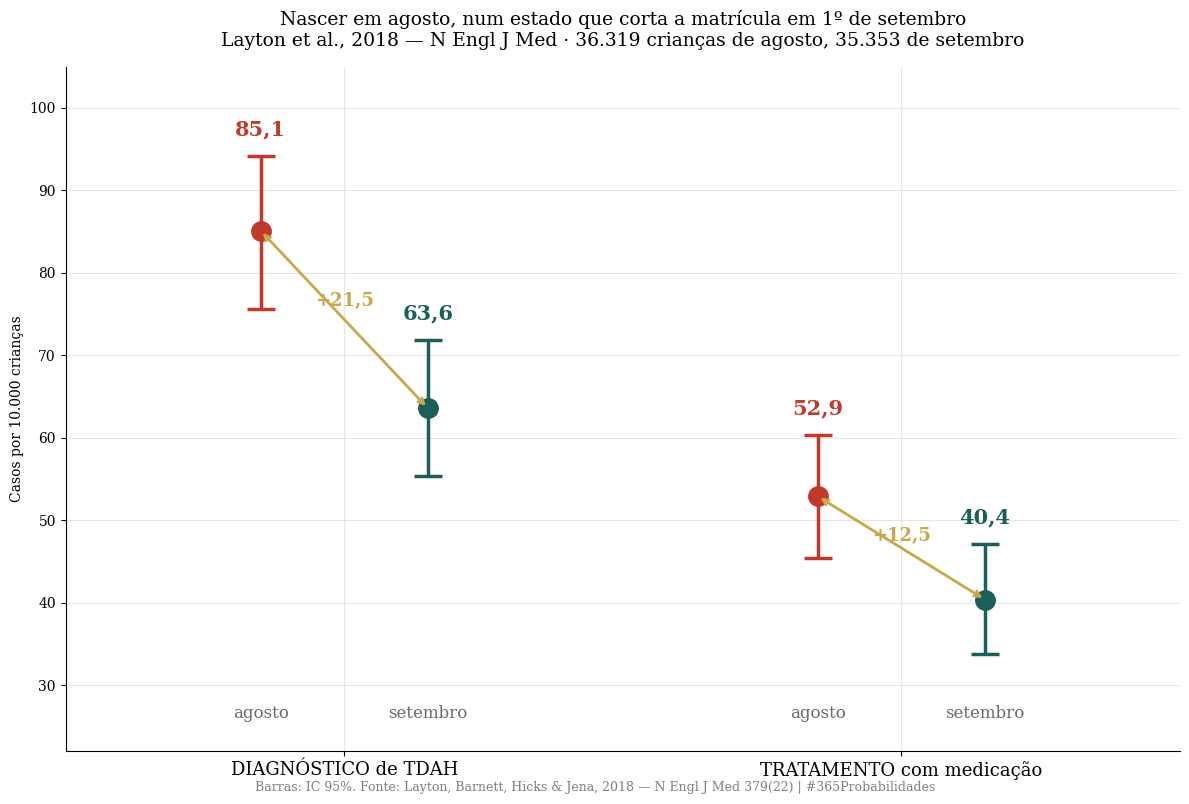
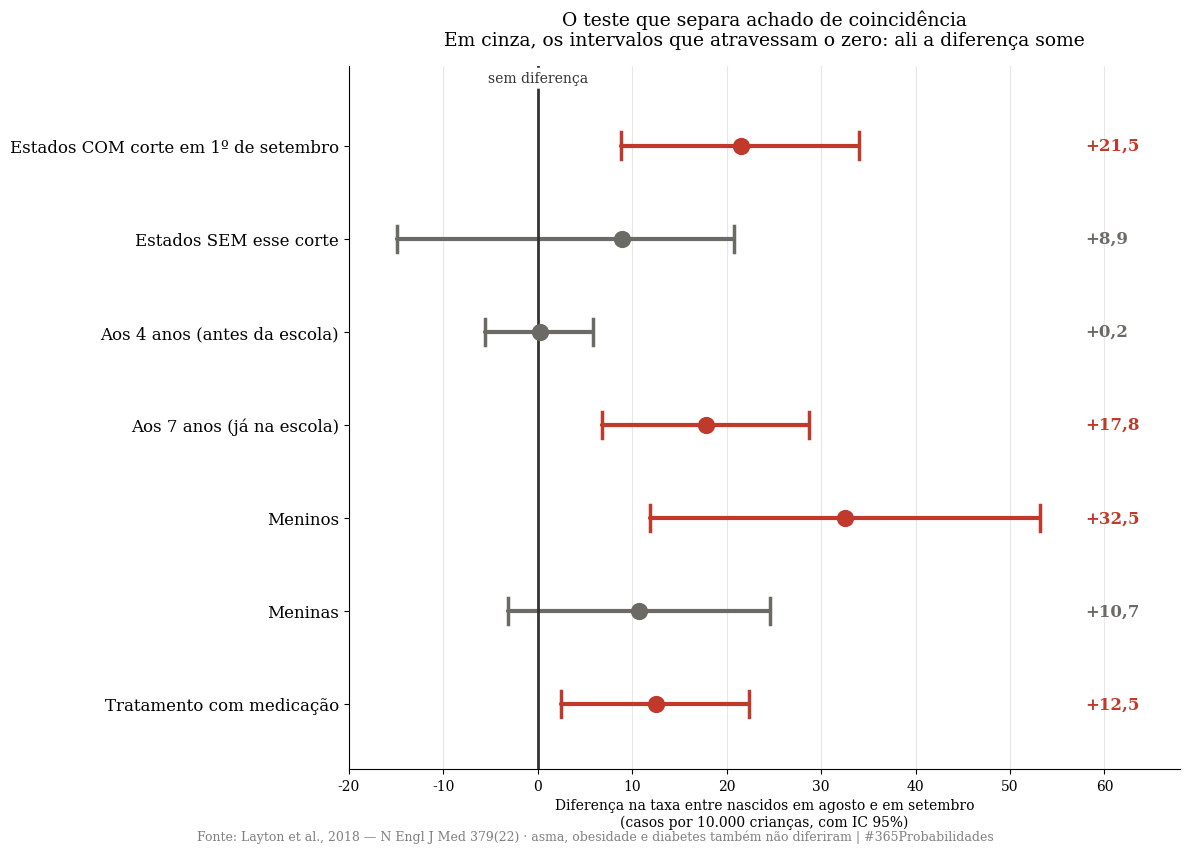
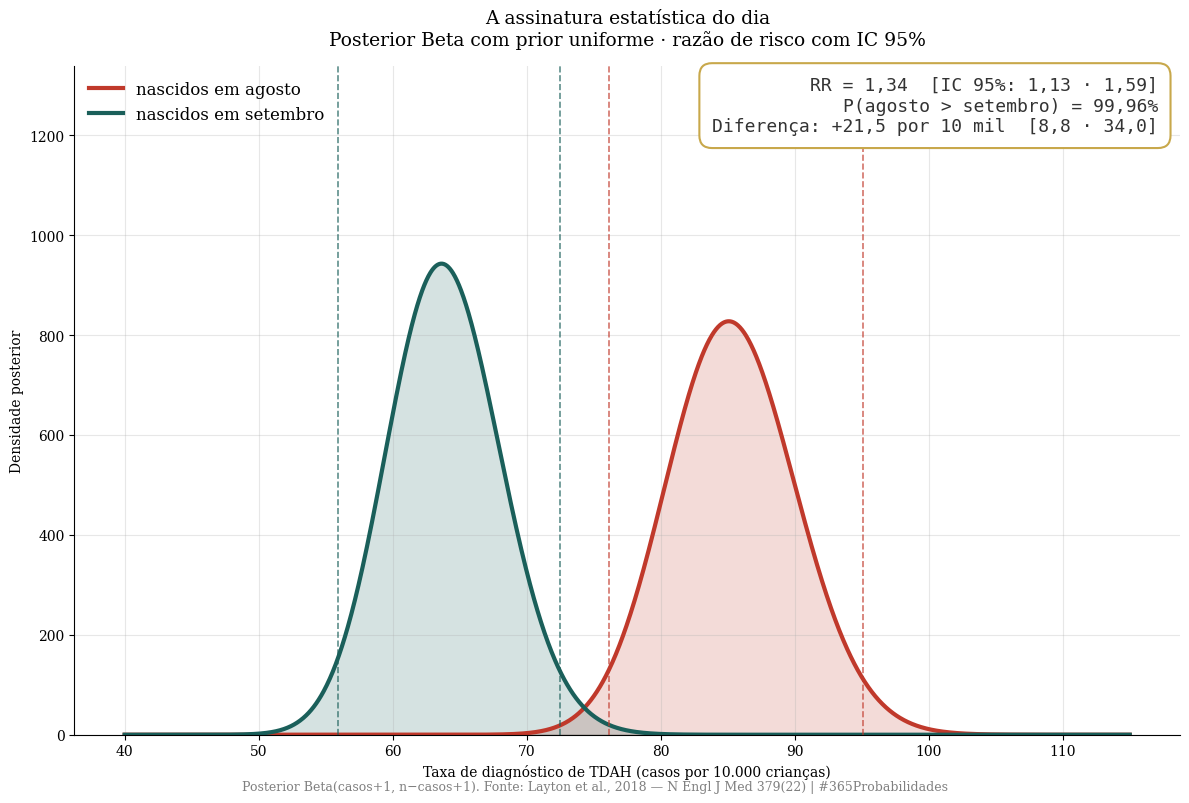

These charts were generated, in order, by the following Python code:
import numpy as np
import matplotlib.pyplot as plt
from scipy import stats

plt.rcParams['font.family'] = 'serif'
plt.rcParams['axes.spines.top'] = False
plt.rcParams['axes.spines.right'] = False
plt.rcParams['axes.grid'] = True
plt.rcParams['grid.alpha'] = 0.3
plt.rcParams['figure.facecolor'] = 'white'
plt.rcParams['axes.facecolor'] = 'white'

np.random.seed(42)

print("✅ Bibliotecas carregadas")


# --- DADOS DA LITERATURA ---
# Layton, Barnett, Hicks & Jena, 2018 — N Engl J Med 379(22):2122-2130
# Todos os valores lidos direto do artigo. Nada reconstruído.

n_total_estudo = 407846        # crianças em todos os estados, nascidas 2007-2009

# Estados COM corte em 1º de setembro — DIAGNÓSTICO
n_agosto = 36319
casos_agosto = 309
taxa_agosto = 85.1             # por 10.000 · IC 95% [75,6 · 94,2]
ic_agosto = (75.6, 94.2)

n_setembro = 35353
casos_setembro = 225
taxa_setembro = 63.6           # por 10.000 · IC 95% [55,4 · 71,9]
ic_setembro = (55.4, 71.9)

dif_diagnostico = 21.5         # por 10.000 · IC 95% [8,8 · 34,0]
ic_dif_diagnostico = (8.8, 34.0)

# Estados COM corte — TRATAMENTO MEDICAMENTOSO
trat_agosto = 52.9             # por 10.000 · IC 95% [45,4 · 60,3] · 192 de 36.319
casos_trat_agosto = 192
ic_trat_agosto = (45.4, 60.3)

trat_setembro = 40.4           # por 10.000 · IC 95% [33,8 · 47,1] · 143 de 35.353
casos_trat_setembro = 143
ic_trat_setembro = (33.8, 47.1)

dif_tratamento = 12.5          # por 10.000 · IC 95% [2,43 · 22,4]
ic_dif_tratamento = (2.43, 22.4)

# --- TESTES DE FALSIFICAÇÃO (o coração do desenho) ---
# 1. Estados SEM o corte de 1º de setembro
dif_sem_corte = 8.9
ic_sem_corte = (-14.9, 20.8)   # atravessa o zero

# 2. Antes e depois de a escola começar
dif_aos_4_anos = 0.2           # antes de qualquer criança estar na escola
ic_aos_4_anos = (-5.6, 5.9)    # atravessa o zero
dif_aos_7_anos = 17.8          # com todos já na escola
ic_aos_7_anos = (6.8, 28.7)

# 3. Estratificação por sexo
dif_meninos = 32.5
ic_meninos = (11.9, 53.2)
dif_meninas = 10.7
ic_meninas = (-3.2, 24.6)      # atravessa o zero

# 4. Doenças que a escola não explica: asma, obesidade e diabetes
#    não diferiram entre nascidos em agosto e em setembro (Fig. S7 do artigo)

# Entre as crianças medicadas
dias_extras_medicacao = 120    # IC 95% [40 · 200]
ic_dias_extras = (40, 200)

# Fator de correção: NÃO se aplica (ver nota metodológica)
aplica_fator_080 = False

print("=" * 70)
print("  DADOS — LAYTON ET AL., 2018 · N Engl J Med · N=407.846")
print("=" * 70)
print(f"\n  ESTADOS COM CORTE EM 1º DE SETEMBRO — DIAGNÓSTICO")
print(f"  → Nascidos em agosto:    {taxa_agosto:.1f} por 10.000  "
      f"[{ic_agosto[0]:.1f} · {ic_agosto[1]:.1f}]   ({casos_agosto} de {n_agosto:,})")
print(f"  → Nascidos em setembro:  {taxa_setembro:.1f} por 10.000  "
      f"[{ic_setembro[0]:.1f} · {ic_setembro[1]:.1f}]   ({casos_setembro} de {n_setembro:,})")
print(f"  → Diferença absoluta:    {dif_diagnostico:.1f} por 10.000  "
      f"[{ic_dif_diagnostico[0]:.1f} · {ic_dif_diagnostico[1]:.1f}]")
print(f"\n  ESTADOS COM CORTE — TRATAMENTO MEDICAMENTOSO")
print(f"  → Nascidos em agosto:    {trat_agosto:.1f} por 10.000  "
      f"[{ic_trat_agosto[0]:.1f} · {ic_trat_agosto[1]:.1f}]")
print(f"  → Nascidos em setembro:  {trat_setembro:.1f} por 10.000  "
      f"[{ic_trat_setembro[0]:.1f} · {ic_trat_setembro[1]:.1f}]")
print(f"  → Diferença absoluta:    {dif_tratamento:.1f} por 10.000  "
      f"[{ic_dif_tratamento[0]:.2f} · {ic_dif_tratamento[1]:.1f}]")
print(f"\n  TESTES DE FALSIFICAÇÃO (diferença por 10.000, IC 95%)")
print(f"  → Estados sem o corte:   {dif_sem_corte:+.1f}  "
      f"[{ic_sem_corte[0]:.1f} · {ic_sem_corte[1]:.1f}]   ← atravessa o zero")
print(f"  → Aos 4 anos:            {dif_aos_4_anos:+.1f}  "
      f"[{ic_aos_4_anos[0]:.1f} · {ic_aos_4_anos[1]:.1f}]   ← atravessa o zero")
print(f"  → Aos 7 anos:            {dif_aos_7_anos:+.1f}  "
      f"[{ic_aos_7_anos[0]:.1f} · {ic_aos_7_anos[1]:.1f}]")
print(f"  → Meninos:               {dif_meninos:+.1f}  "
      f"[{ic_meninos[0]:.1f} · {ic_meninos[1]:.1f}]")
print(f"  → Meninas:               {dif_meninas:+.1f}  "
      f"[{ic_meninas[0]:.1f} · {ic_meninas[1]:.1f}]   ← atravessa o zero")
print(f"\n  → Asma, obesidade e diabetes: sem diferença entre agosto e setembro")
print(f"\n  Fator ×0.80 aplicado:    {'sim' if aplica_fator_080 else 'não'}")
print("=" * 70)


# --- O MODELO ---
# Duas peças: (1) posterior Beta de cada taxa, (2) razão de risco com IC 95%.

# --- (1) BAYESIANO: prior uniforme Beta(1,1), conjugada da binomial ---
# Posterior = Beta(casos + 1, n - casos + 1). O prior é declarado, então o
# rótulo "bayesiano" cabe aqui — ao contrário dos dias de simulação.

post_agosto = stats.beta(casos_agosto + 1, n_agosto - casos_agosto + 1)
post_setembro = stats.beta(casos_setembro + 1, n_setembro - casos_setembro + 1)

ic_post_agosto = np.array(post_agosto.interval(0.95)) * 10000
ic_post_setembro = np.array(post_setembro.interval(0.95)) * 10000
media_post_agosto = post_agosto.mean() * 10000
media_post_setembro = post_setembro.mean() * 10000

# Probabilidade posterior de a taxa de agosto ser maior que a de setembro
amostras = 200000
p_agosto_maior = np.mean(post_agosto.rvs(amostras) > post_setembro.rvs(amostras))

# --- (2) FREQUENTISTA: razão de risco com IC 95% pelo erro-padrão do log ---
rr = (casos_agosto / n_agosto) / (casos_setembro / n_setembro)
se_log_rr = np.sqrt(1/casos_agosto + 1/casos_setembro - 1/n_agosto - 1/n_setembro)
ic_rr = (np.exp(np.log(rr) - 1.96 * se_log_rr),
         np.exp(np.log(rr) + 1.96 * se_log_rr))

rr_tratamento = (casos_trat_agosto / n_agosto) / (casos_trat_setembro / n_setembro)
se_log_rr_t = np.sqrt(1/casos_trat_agosto + 1/casos_trat_setembro
                      - 1/n_agosto - 1/n_setembro)
ic_rr_t = (np.exp(np.log(rr_tratamento) - 1.96 * se_log_rr_t),
           np.exp(np.log(rr_tratamento) + 1.96 * se_log_rr_t))

# --- (3) Tradução para escala de sala de aula ---
# Quantas crianças a mais recebem diagnóstico a cada 10.000 nascidas em agosto
crianca_por_turma = 25
turmas_por_diagnostico_extra = 10000 / dif_diagnostico / crianca_por_turma

print("=" * 70)
print("  MODELO — O CUSTO DE SER O MAIS NOVO DA SALA")
print("=" * 70)
print(f"\n  POSTERIOR BETA (prior uniforme Beta(1,1))")
print(f"  → Agosto:    {media_post_agosto:.1f} por 10.000  "
      f"IC 95% [{ic_post_agosto[0]:.1f} · {ic_post_agosto[1]:.1f}]")
print(f"  → Setembro:  {media_post_setembro:.1f} por 10.000  "
      f"IC 95% [{ic_post_setembro[0]:.1f} · {ic_post_setembro[1]:.1f}]")
print(f"  → P(taxa de agosto > taxa de setembro) = {p_agosto_maior*100:.2f}%")
print(f"\n  RAZÃO DE RISCO (IC 95% pelo erro-padrão do log)")
print(f"  → Diagnóstico:  RR = {rr:.2f}  [{ic_rr[0]:.2f} · {ic_rr[1]:.2f}]")
print(f"  → Tratamento:   RR = {rr_tratamento:.2f}  "
      f"[{ic_rr_t[0]:.2f} · {ic_rr_t[1]:.2f}]")
print(f"  → Ou seja: {(rr-1)*100:.0f}% a mais de diagnóstico e "
      f"{(rr_tratamento-1)*100:.0f}% a mais de tratamento")
print(f"\n  O QUE OS TESTES DE FALSIFICAÇÃO MOSTRAM")
print(f"  → Sem a regra de corte, a diferença some:   {dif_sem_corte:+.1f} "
      f"[{ic_sem_corte[0]:.1f} · {ic_sem_corte[1]:.1f}]")
print(f"  → Antes da escola (4 anos), não existe:     {dif_aos_4_anos:+.1f} "
      f"[{ic_aos_4_anos[0]:.1f} · {ic_aos_4_anos[1]:.1f}]")
print(f"  → Depois da escola (7 anos), existe:        {dif_aos_7_anos:+.1f} "
      f"[{ic_aos_7_anos[0]:.1f} · {ic_aos_7_anos[1]:.1f}]")
print(f"\n  ESCALA DE SALA DE AULA")
print(f"  → {dif_diagnostico:.1f} diagnósticos a mais por 10.000 crianças")
print(f"  → cerca de 1 criança a cada {turmas_por_diagnostico_extra:.0f} turmas "
      f"de {crianca_por_turma}")
print(f"  → e quem é medicado toma {dias_extras_medicacao} dias a mais de remédio "
      f"[{ic_dias_extras[0]} · {ic_dias_extras[1]}]")
print("=" * 70)


# --- VISUALIZAÇÃO — GRÁFICOS SEPARADOS ---

VERMELHO = '#c0392b'
DOURADO = '#c8a84b'
VERDE = '#1a5f5a'
CINZA = '#6b6a64'

# ── GRÁFICO 1 — Taxas de diagnóstico e tratamento ──
fig1, ax1 = plt.subplots(figsize=(12, 8))

posicoes = [0.85, 1.15, 1.85, 2.15]
valores = [taxa_agosto, taxa_setembro, trat_agosto, trat_setembro]
ics = [ic_agosto, ic_setembro, ic_trat_agosto, ic_trat_setembro]
cores = [VERMELHO, VERDE, VERMELHO, VERDE]
rotulos = ['agosto', 'setembro', 'agosto', 'setembro']

for pos, val, ic, cor in zip(posicoes, valores, ics, cores):
    ax1.errorbar(pos, val, yerr=[[val - ic[0]], [ic[1] - val]],
                 fmt='o', color=cor, markersize=14, capsize=10,
                 elinewidth=2.5, capthick=2.5)
    ax1.text(pos, ic[1] + 2.5, f'{val:.1f}'.replace('.', ','),
             ha='center', fontsize=15, fontweight='bold', color=cor)

for pos, rot in zip(posicoes, rotulos):
    ax1.text(pos, 26, rot, ha='center', fontsize=12, color=CINZA)

ax1.set_xticks([1.0, 2.0])
ax1.set_xticklabels(['DIAGNÓSTICO de TDAH', 'TRATAMENTO com medicação'], fontsize=13)
ax1.set_xlim(0.5, 2.5)
ax1.set_ylim(22, 105)
ax1.set_ylabel('Casos por 10.000 crianças')
ax1.set_title('Nascer em agosto, num estado que corta a matrícula em 1º de setembro\n'
              'Layton et al., 2018 — N Engl J Med · 36.319 crianças de agosto, 35.353 de setembro',
              fontsize=13.5, pad=15)

ax1.annotate('', xy=(1.15, taxa_setembro), xytext=(0.85, taxa_agosto),
             arrowprops=dict(arrowstyle='<->', color=DOURADO, lw=2))
ax1.text(1.0, 76, f'+{dif_diagnostico:.1f}'.replace('.', ','),
         ha='center', fontsize=13, color=DOURADO, fontweight='bold')
ax1.annotate('', xy=(2.15, trat_setembro), xytext=(1.85, trat_agosto),
             arrowprops=dict(arrowstyle='<->', color=DOURADO, lw=2))
ax1.text(2.0, 47.5, f'+{dif_tratamento:.1f}'.replace('.', ','),
         ha='center', fontsize=13, color=DOURADO, fontweight='bold')

plt.figtext(0.5, 0.005,
            'Barras: IC 95%. Fonte: Layton, Barnett, Hicks & Jena, 2018 — '
            'N Engl J Med 379(22) | #365Probabilidades',
            ha='center', fontsize=9, color='gray')
plt.tight_layout()
plt.savefig('dia-062-grafico-01-taxas.png', dpi=150, bbox_inches='tight')
plt.close()
print("✅ Gráfico 1 salvo!")

# ── GRÁFICO 2 — O painel de falsificação ──
fig2, ax2 = plt.subplots(figsize=(12, 8.5))

itens = [
    ('Estados COM corte em 1º de setembro',      dif_diagnostico,  ic_dif_diagnostico, True),
    ('Estados SEM esse corte',                   dif_sem_corte,    ic_sem_corte,       False),
    ('Aos 4 anos (antes da escola)',             dif_aos_4_anos,   ic_aos_4_anos,      False),
    ('Aos 7 anos (já na escola)',                dif_aos_7_anos,   ic_aos_7_anos,      True),
    ('Meninos',                                  dif_meninos,      ic_meninos,         True),
    ('Meninas',                                  dif_meninas,      ic_meninas,         False),
    ('Tratamento com medicação',                 dif_tratamento,   ic_dif_tratamento,  True),
]

ys = np.arange(len(itens))[::-1]
for y, (nome, val, ic, significativo) in zip(ys, itens):
    cor = VERMELHO if significativo else CINZA
    ax2.plot([ic[0], ic[1]], [y, y], color=cor, linewidth=3, solid_capstyle='round')
    ax2.plot([ic[0], ic[0]], [y - 0.14, y + 0.14], color=cor, linewidth=2.5)
    ax2.plot([ic[1], ic[1]], [y - 0.14, y + 0.14], color=cor, linewidth=2.5)
    ax2.scatter([val], [y], color=cor, s=130, zorder=5)
    ax2.text(58, y, f'{val:+.1f}'.replace('.', ','), va='center',
             fontsize=12, color=cor, fontweight='bold')

ax2.axvline(x=0, color='#333', linewidth=2)
ax2.text(0, len(itens) - 0.32, 'sem diferença', ha='center',
         fontsize=10, color='#333',
         bbox=dict(boxstyle='round,pad=0.25', facecolor='white', edgecolor='none'))

ax2.set_yticks(ys)
ax2.set_yticklabels([i[0] for i in itens], fontsize=12)
ax2.set_xlim(-20, 68)
ax2.set_ylim(-0.7, len(itens) - 0.15)
ax2.set_xlabel('Diferença na taxa entre nascidos em agosto e em setembro\n'
               '(casos por 10.000 crianças, com IC 95%)')
ax2.set_title('O teste que separa achado de coincidência\n'
              'Em cinza, os intervalos que atravessam o zero: ali a diferença some',
              fontsize=13.5, pad=15)
ax2.grid(axis='y', alpha=0)

plt.figtext(0.5, 0.005,
            'Fonte: Layton et al., 2018 — N Engl J Med 379(22) · asma, obesidade e diabetes '
            'também não diferiram | #365Probabilidades',
            ha='center', fontsize=9, color='gray')
plt.tight_layout()
plt.savefig('dia-062-grafico-02-falsificacao.png', dpi=150, bbox_inches='tight')
plt.close()
print("✅ Gráfico 2 salvo!")

# ── GRÁFICO 3 — Assinatura estatística: posteriores Beta e razão de risco ──
fig3, ax3 = plt.subplots(figsize=(12, 8))

x = np.linspace(40, 115, 2000) / 10000
y_ago = post_agosto.pdf(x)
y_set = post_setembro.pdf(x)

ax3.plot(x * 10000, y_ago, color=VERMELHO, linewidth=3, label='nascidos em agosto')
ax3.fill_between(x * 10000, y_ago, alpha=0.18, color=VERMELHO)
ax3.plot(x * 10000, y_set, color=VERDE, linewidth=3, label='nascidos em setembro')
ax3.fill_between(x * 10000, y_set, alpha=0.18, color=VERDE)

for ic, cor in [(ic_post_agosto, VERMELHO), (ic_post_setembro, VERDE)]:
    ax3.axvline(x=ic[0], color=cor, linestyle='--', linewidth=1.2, alpha=0.7)
    ax3.axvline(x=ic[1], color=cor, linestyle='--', linewidth=1.2, alpha=0.7)

ax3.set_xlabel('Taxa de diagnóstico de TDAH (casos por 10.000 crianças)')
ax3.set_ylabel('Densidade posterior')
ax3.set_title('A assinatura estatística do dia\n'
              'Posterior Beta com prior uniforme · razão de risco com IC 95%',
              fontsize=13.5, pad=15)
ax3.legend(loc='upper left', frameon=False, fontsize=12)

texto = (f'RR = {rr:.2f}  [IC 95%: {ic_rr[0]:.2f} · {ic_rr[1]:.2f}]\n'
         f'P(agosto > setembro) = {p_agosto_maior*100:.2f}%\n'
         f'Diferença: +{dif_diagnostico:.1f} por 10 mil  '
         f'[{ic_dif_diagnostico[0]:.1f} · {ic_dif_diagnostico[1]:.1f}]').replace('.', ',')
ax3.set_ylim(0, max(y_ago.max(), y_set.max()) * 1.42)
ax3.text(0.98, 0.985, texto, transform=ax3.transAxes, ha='right', va='top',
         fontsize=13, color='#333', family='monospace',
         bbox=dict(boxstyle='round,pad=0.7', facecolor='white',
                   edgecolor=DOURADO, linewidth=1.5))

plt.figtext(0.5, 0.005,
            'Posterior Beta(casos+1, n−casos+1). Fonte: Layton et al., 2018 — '
            'N Engl J Med 379(22) | #365Probabilidades',
            ha='center', fontsize=9, color='gray')
plt.tight_layout()
plt.savefig('dia-062-grafico-03-assinatura.png', dpi=150, bbox_inches='tight')
plt.close()
print("✅ Gráfico 3 salvo!")
